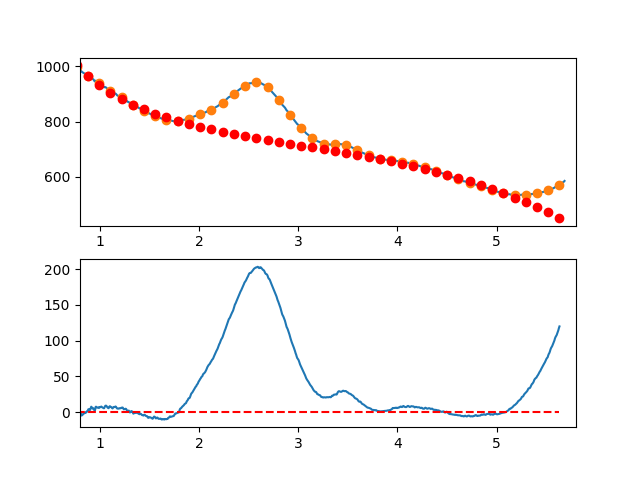

Data behind this chart, as committed beside it:
7.660095065371018697e-01, -7.136507853905072807e+00
7.716692588143090337e-01, -5.938275044393890312e+00
7.773290110915161977e-01, -5.236471306668022407e+00
7.829887633687233617e-01, -4.421805503805103399e+00
7.886485156459305257e-01, -2.069986498882144588e+00
7.943082679231376897e-01, -3.209723154977041304e+00
7.999680202003448537e-01, -1.688724335166739365e+00
8.056277724775520177e-01, -3.012698902529109546e+00
8.112875247547591817e-01, -2.534355720141093116e+00
8.169472770319663457e-01, -4.700403651080137024e+00
8.226070293091735097e-01, -3.736551558424025643e+00
8.282667815863807848e-01, -3.335508305249959449e+00
8.339265338635878377e-01, -2.259982754635075253e+00
8.395862861407951128e-01, -1.909683769656908225e+00
8.452460384180022768e-01, -9.453202133927334216e-01
8.509057906952094408e-01, -8.896009489205880527e-01
8.565655429724164938e-01, -1.038234839316828584e+00
8.622252952496237688e-01, 3.350692523405314205e-01
8.678850475268309328e-01, 2.976024629742823890e-01
8.735447998040380968e-01, 1.780655929507020119e+00
8.792045520812451498e-01, 2.271520788860925677e+00
8.848643043584524248e-01, 4.242488177959330642e+00
8.905240566356595888e-01, 4.075849233724284204e+00
8.961838089128667528e-01, 3.257895093078673199e+00
9.018435611900738058e-01, 3.170916892944887877e+00
9.075033134672810808e-01, 5.346205770246228894e+00
9.131630657444882448e-01, 7.699052861904306155e+00
9.188228180216954089e-01, 6.935749304842715901e+00
9.244825702989024618e-01, 5.457586235982830658e+00
9.301423225761097369e-01, 4.955854792248487684e+00
9.358020748533169009e-01, 5.490846110561733440e+00
9.414618271305239539e-01, 4.271851327845297419e+00
9.471215794077312289e-01, 2.075161581021575330e+00
9.527813316849383929e-01, 3.633068007013548595e+00
9.584410839621455569e-01, 7.609861742743532886e+00
9.641008362393528319e-01, 7.562833925134441415e+00
9.697605885165598849e-01, 6.998275691108347019e+00
9.754203407937670489e-01, 6.386478177588514882e+00
9.810800930709743239e-01, 6.235732521496856862e+00
9.867398453481812659e-01, 6.168329859756681799e+00
9.923995976253885409e-01, 7.111561329290111644e+00
9.980593499025957049e-01, 6.472695384347048275e+00
1.003719102179802869e+00, 7.287909748485731143e+00
1.009378854457010144e+00, 7.448359462591611191e+00
1.015038606734217197e+00, 7.917199567550028405e+00
1.020698359011424472e+00, 7.028585104246417359e+00
1.026358111288631525e+00, 6.727671113565861560e+00
1.032017863565838578e+00, 6.210612636394102992e+00
1.037677615843045853e+00, 5.605564713616104200e+00
1.043337368120253128e+00, 5.613682386117375245e+00
1.048997120397460181e+00, 7.436120694783653562e+00
1.054656872674667456e+00, 8.884034680499780734e+00
1.060316624951874509e+00, 9.246579384151573322e+00
1.065976377229081784e+00, 8.879909846623945668e+00
1.071636129506288837e+00, 7.724181108802667950e+00
1.077295881783495890e+00, 6.614548211572923719e+00
1.082955634060703165e+00, 5.972166195820477697e+00
1.088615386337910440e+00, 5.597190102429863146e+00
1.094275138615117493e+00, 7.354774972286804768e+00
1.099934890892324768e+00, 8.376075846277331038e+00
1.105594643169532043e+00, 8.013247765285768764e+00
... 809 more rows
